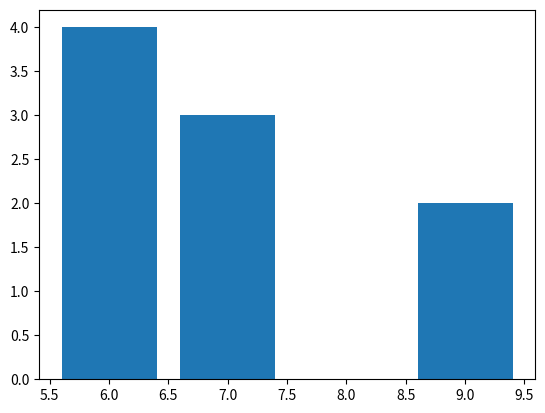

Recreate this plot in Python. (Note: this script raises an exception after producing the figure.)
import matplotlib.pyplot as plt #drawing/generating graphs
import numpy as np #used for arrays

def take_screenshot(loop_called, arr, indices):
    plt.clf()
    plt.bar(arr, indices)    
    plt.savefig(f"saved_figures/fig_{loop_called}")
    return (loop_called + 1)

#Sorting Algorithms 
def bubble_sort(arr):
    arr = np.array(arr)
    n = len(arr)
    indices = np.array([i+1 for i in range(n)])
    loop_called = 0
    for i in range(n):
        for j in range(0, n-i-1):
            if arr[j] > arr[j+1]:
                arr[j], arr[j+1] = arr[j+1], arr[j]
            loop_called = take_screenshot(loop_called, arr, indices)
    loop_called = take_screenshot(loop_called, arr, indices)
    return loop_called

def insertion_sort(arr):
    arr = np.array(arr)
    n = len(arr)
    indices = np.array([i+1 for i in range(n)])
    loop_called = 0
    for i in range(1, len(arr)):
        key = arr[i]
        j = i-1
        while j>=0 and key < arr[j]:
            arr[j+1] = arr[j]
            loop_called = take_screenshot(loop_called, arr, indices)
            j-=1
        arr[j+1] = key
        loop_called = take_screenshot(loop_called, arr, indices)
    loop_called = take_screenshot(loop_called, arr, indices)
    return loop_called

print(insertion_sort([9, 8, 7, 6]))

def selection_sort(arr):
    arr = np.array(arr)
    n = len(arr)
    indices = np.array([i+1 for i in range(n)])
    loop_called = 0
    for i in range(len(arr)):
        min_index = i
        for j in range(i+1,len(arr)):
            loop_called = take_screenshot(loop_called, arr, indices)
            if arr[j] < arr[min_index]:
                min_index = j
        arr[i],arr[min_index] = arr[min_index],arr[i]
        loop_called = take_screenshot(loop_called, arr, indices)
    loop_called = take_screenshot(loop_called, arr, indices)
